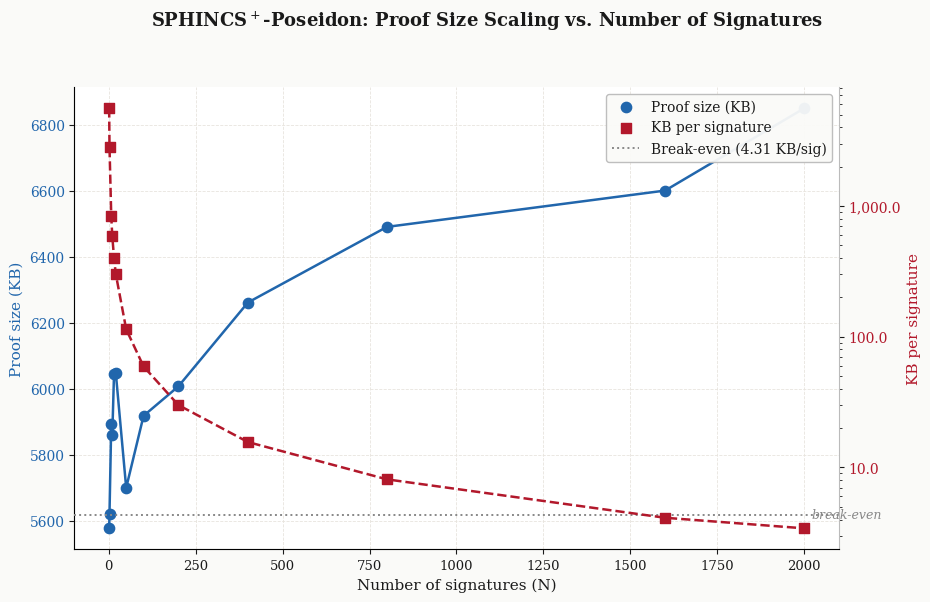
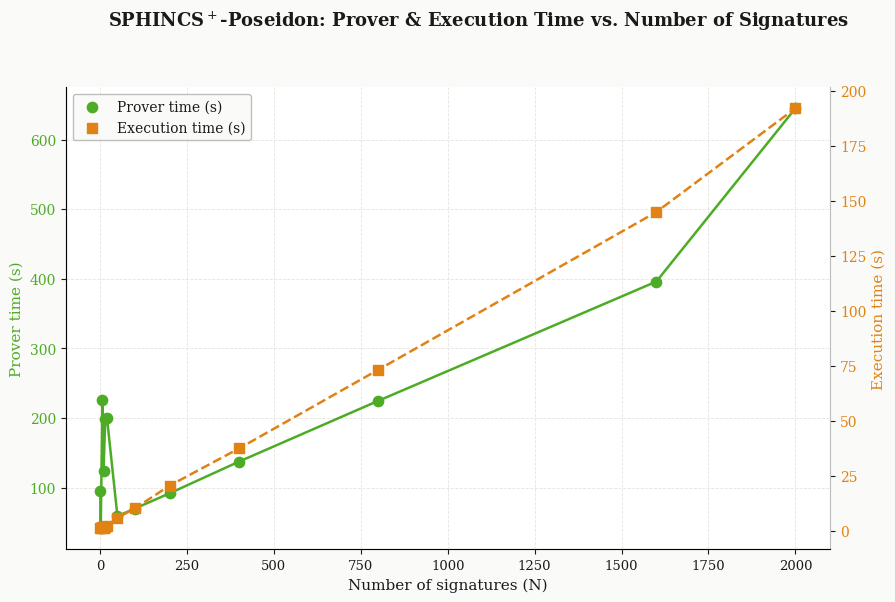

The script that saved these images, in order:
import numpy as np
import matplotlib.pyplot as plt
import matplotlib.ticker as ticker

# ============================================================
# Data — sphincs-poseidon-c multisig benchmarks
# ============================================================

SIG_SIZE_KB = 4412 / 1024  # 4.308 KB per signature

data = [
    # (N, exec_s, prove_s, proof_kb)
    (1,    1.36,   94.9,  5577.3),
    (2,    1.18,   41.7,  5622.0),
    (7,    1.98,  226.7,  5893.0),
    (10,   1.36,  124.7,  5860.0),
    (15,   1.80,  199.1,  6044.0),
    (20,   2.33,  199.9,  6049.0),
    (50,   5.93,   59.2,  5700.0),
    (100, 10.26,   70.1,  5918.0),
    (200, 20.59,   92.0,  6007.0),
    (400, 37.54,  137.6,  6261.0),
    (800, 73.30,  224.8,  6490.0),
    (1600,145.06, 396.1,  6600.0),
    (2000,192.24, 644.9,  6849.0),
]

N         = np.array([d[0] for d in data])
exec_s    = np.array([d[1] for d in data])
prove_s   = np.array([d[2] for d in data])
proof_kb  = np.array([d[3] for d in data])

kb_per_sig       = proof_kb / N
total_sigs_kb    = N * SIG_SIZE_KB
compression      = total_sigs_kb / proof_kb   # >1 means proof < raw sigs

# ============================================================
# Style (matches gen-graph.py)
# ============================================================

BG       = "#FAFAF8"
PANEL_BG = "#FFFFFF"
GRID     = "#E8E4DE"
SPINE    = "#BBBBBB"
TEXT     = "#1A1A1A"
C_PROOF  = "#2166AC"
C_KBSIG  = "#B2182B"
C_PROVE  = "#4DAC26"
C_EXEC   = "#E08214"
C_HLINE  = "#888888"

BASE_RC = {
    "font.family":      "serif",
    "font.serif":       ["Georgia", "DejaVu Serif"],
    "font.size":        11,
    "axes.labelsize":   11,
    "axes.titlesize":   12,
    "axes.titleweight": "bold",
    "xtick.labelsize":  9.5,
    "ytick.labelsize":  10,
    "legend.fontsize":  10,
    "figure.dpi":       180,
    "text.color":       TEXT,
    "axes.labelcolor":  TEXT,
    "xtick.color":      TEXT,
    "ytick.color":      TEXT,
}
plt.rcParams.update(BASE_RC)


def style_ax(ax):
    ax.set_facecolor(PANEL_BG)
    ax.grid(axis="both", linestyle="--", linewidth=0.6, color=GRID, zorder=0)
    for spine in ax.spines.values():
        spine.set_edgecolor(SPINE)
        spine.set_linewidth(0.8)
    ax.spines["top"].set_visible(False)
    ax.spines["right"].set_visible(False)


def save_fig(fig, stem):
    fig.savefig(f"./{stem}.pdf", bbox_inches="tight", facecolor=BG)
    fig.savefig(f"./{stem}.png", bbox_inches="tight", facecolor=BG, dpi=200)
    plt.close(fig)
    print(f"  Saved {stem}.pdf / .png")


# ============================================================
# Figure 1 — Proof size scaling + KB/sig
# ============================================================

fig1, ax1 = plt.subplots(figsize=(11, 6), facecolor=BG)
fig1.subplots_adjust(right=0.82)
style_ax(ax1)

ax1.scatter(N, proof_kb, color=C_PROOF, s=55, zorder=5, label="Proof size (KB)")
ax1.plot(N, proof_kb, color=C_PROOF, linewidth=1.8, zorder=4)

ax2 = ax1.twinx()
ax2.spines["top"].set_visible(False)
ax2.spines["right"].set_edgecolor(SPINE)
ax2.spines["right"].set_linewidth(0.8)

ax2.scatter(N, kb_per_sig, color=C_KBSIG, s=55, marker="s", zorder=5, label="KB per signature")
ax2.plot(N, kb_per_sig, color=C_KBSIG, linewidth=1.8, linestyle="--", zorder=4)

# Compression break-even: proof_kb == total_sigs_kb  =>  kb_per_sig == SIG_SIZE_KB
ax2.axhline(SIG_SIZE_KB, color=C_HLINE, linewidth=1.4, linestyle=":", zorder=3,
            label=f"Break-even ({SIG_SIZE_KB:.2f} KB/sig)")
ax2.text(N[-1] * 1.01, SIG_SIZE_KB, "break-even", va="center", fontsize=9,
         color=C_HLINE, fontstyle="italic")

ax1.set_xlabel("Number of signatures (N)")
ax1.set_ylabel("Proof size (KB)", color=C_PROOF)
ax1.tick_params(axis="y", labelcolor=C_PROOF)

ax2.set_ylabel("KB per signature", color=C_KBSIG)
ax2.tick_params(axis="y", labelcolor=C_KBSIG)

ax2.set_yscale("log")
ax2.yaxis.set_major_formatter(ticker.FuncFormatter(lambda v, _: f"{v:,.1f}"))

handles1, labels1 = ax1.get_legend_handles_labels()
handles2, labels2 = ax2.get_legend_handles_labels()
ax1.legend(handles1 + handles2, labels1 + labels2,
           loc="upper right", frameon=True, framealpha=0.95,
           edgecolor=SPINE, facecolor=BG)

fig1.suptitle(
    "SPHINCS$^+$-Poseidon: Proof Size Scaling vs. Number of Signatures",
    fontsize=13, fontweight="bold", color=TEXT, y=1.01,
)
save_fig(fig1, "poseidon_proof_size_scaling")


# ============================================================
# Figure 2 — Prover time + execution time
# ============================================================

fig2, ax3 = plt.subplots(figsize=(11, 6), facecolor=BG)
fig2.subplots_adjust(right=0.82)
style_ax(ax3)

ax3.scatter(N, prove_s, color=C_PROVE, s=55, zorder=5, label="Prover time (s)")
ax3.plot(N, prove_s, color=C_PROVE, linewidth=1.8, zorder=4)

ax4 = ax3.twinx()
ax4.spines["top"].set_visible(False)
ax4.spines["right"].set_edgecolor(SPINE)
ax4.spines["right"].set_linewidth(0.8)

ax4.scatter(N, exec_s, color=C_EXEC, s=55, marker="s", zorder=5, label="Execution time (s)")
ax4.plot(N, exec_s, color=C_EXEC, linewidth=1.8, linestyle="--", zorder=4)

ax3.set_xlabel("Number of signatures (N)")
ax3.set_ylabel("Prover time (s)", color=C_PROVE)
ax3.tick_params(axis="y", labelcolor=C_PROVE)

ax4.set_ylabel("Execution time (s)", color=C_EXEC)
ax4.tick_params(axis="y", labelcolor=C_EXEC)

handles3, labels3 = ax3.get_legend_handles_labels()
handles4, labels4 = ax4.get_legend_handles_labels()
ax3.legend(handles3 + handles4, labels3 + labels4,
           loc="upper left", frameon=True, framealpha=0.95,
           edgecolor=SPINE, facecolor=BG)

fig2.suptitle(
    "SPHINCS$^+$-Poseidon: Prover & Execution Time vs. Number of Signatures",
    fontsize=13, fontweight="bold", color=TEXT, y=1.01,
)
save_fig(fig2, "poseidon_prover_time_scaling")

print("Done.")
